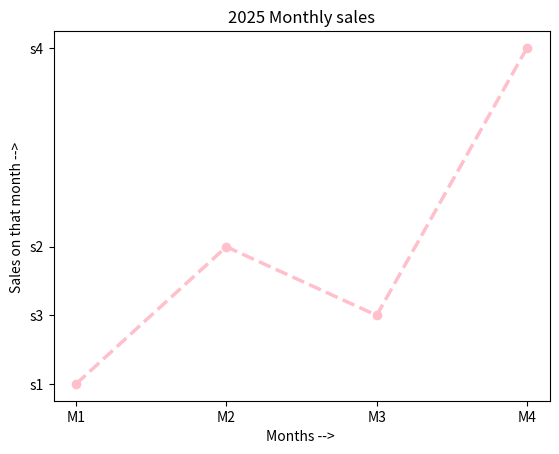

Recreate this plot in Python.
import matplotlib.pyplot as plt

months = [1,2,3,4]
sales = [100,200,150,345]

plt.plot(months, sales, color="pink", linestyle = "--",linewidth = 2.5,marker = "o", label = "2025 Sales") # Creates a line graph.
plt.xlabel("Months --> ")
plt.ylabel("Sales on that month --> ")

plt.title("2025 Monthly sales")

plt.xticks([1,2,3,4], ['M1','M2','M3','M4'])
plt.yticks([100,200,150,345],['s1','s2','s3','s4'])

plt.show()